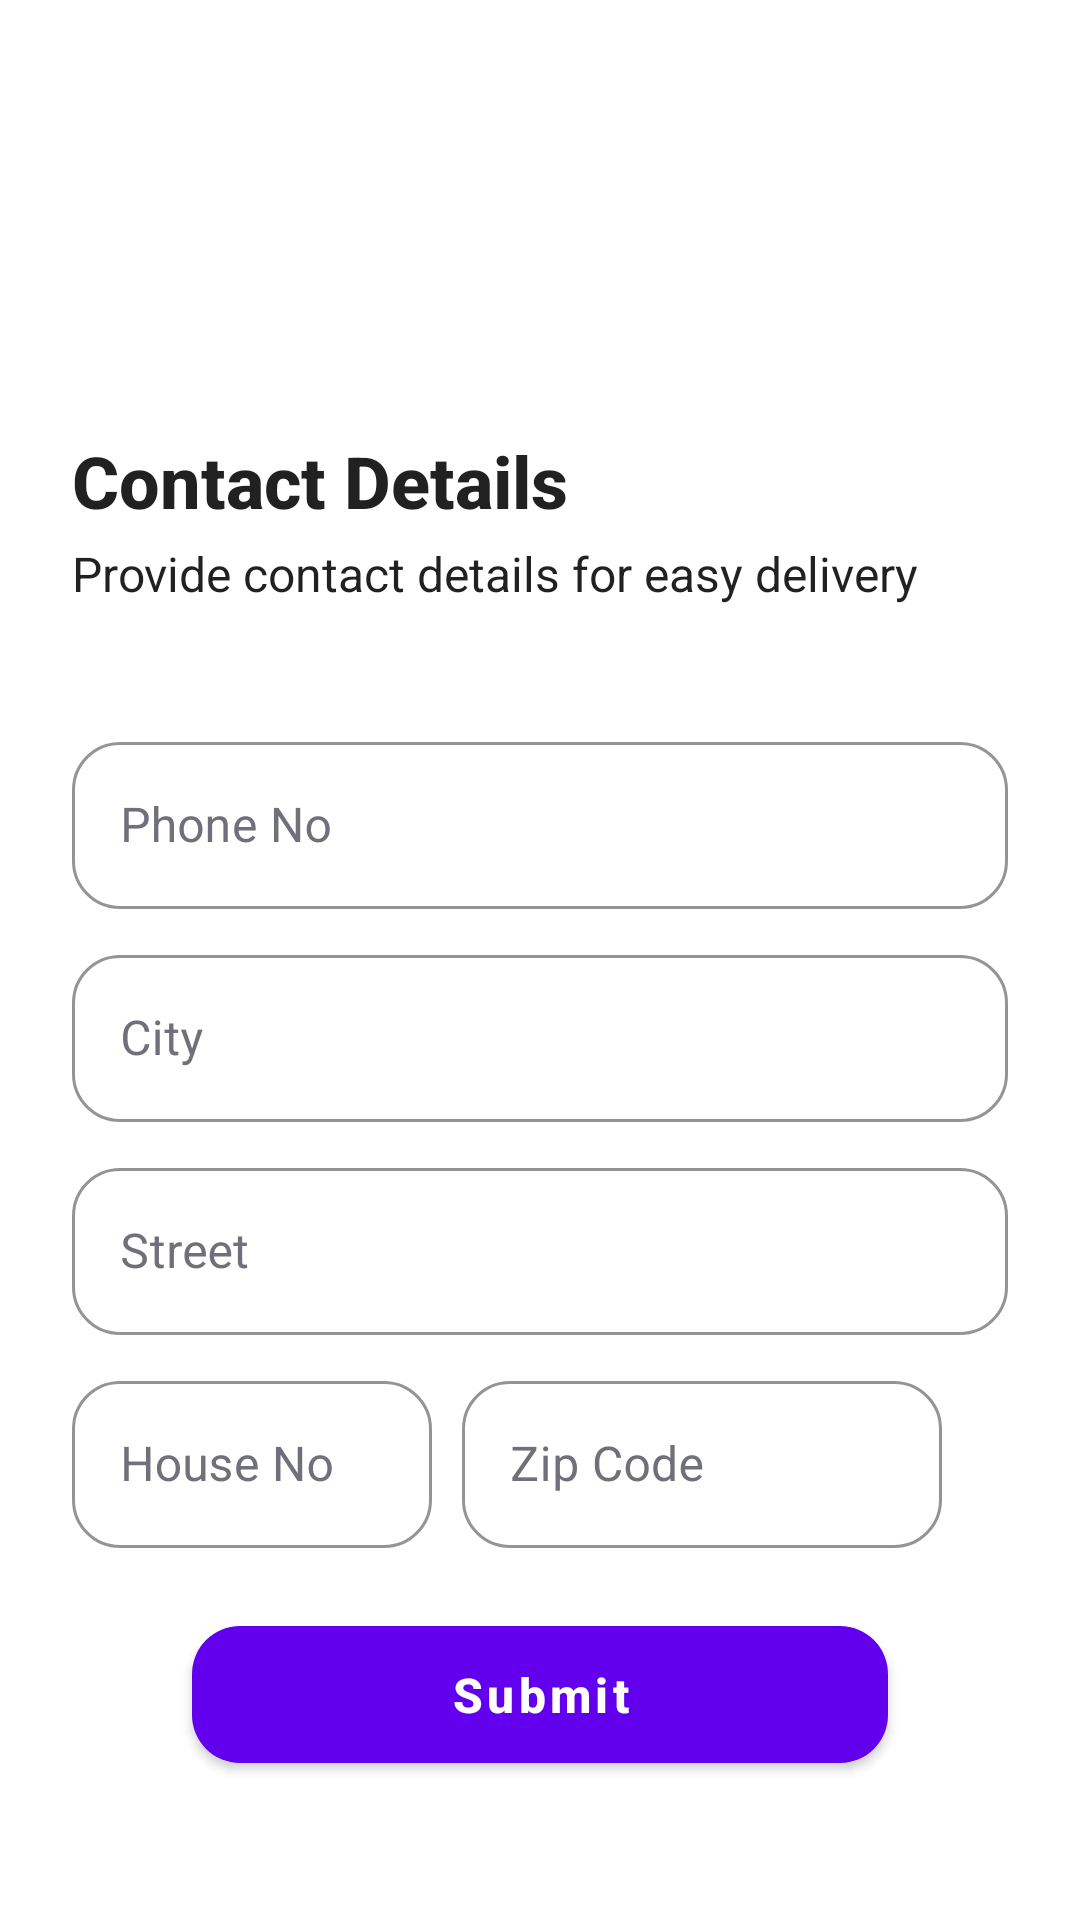

Layout XML and referenced resources for this Android screen:
<!-- AndroidManifest.xml: application theme Theme.Instantbuy -->
<!-- res/layout/activity_signup2.xml -->
<?xml version="1.0" encoding="utf-8"?>
<androidx.constraintlayout.widget.ConstraintLayout xmlns:android="http://schemas.android.com/apk/res/android"
    xmlns:app="http://schemas.android.com/apk/res-auto"
    xmlns:tools="http://schemas.android.com/tools"
    android:layout_width="match_parent"
    android:layout_height="match_parent"
    android:padding="24dp"
    tools:context=".presentation.activities.SignupActivity">

    <TextView
        android:id="@+id/txtSignup"
        android:layout_width="wrap_content"
        android:layout_height="wrap_content"
        android:text="Contact Details"
        android:textSize="24sp"
        android:textStyle="bold"
        android:textAppearance="@style/TextAppearance.AppCompat.Body2"
        android:layout_marginTop="120dp"
        app:layout_constraintTop_toTopOf="parent"
        app:layout_constraintStart_toStartOf="parent"/>

    <TextView
        android:id="@+id/txtsignupSub"
        android:layout_width="match_parent"
        android:layout_height="wrap_content"
        android:text="Provide contact details for easy delivery"
        app:layout_constraintTop_toBottomOf="@id/txtSignup"
        app:layout_constraintStart_toStartOf="@id/txtSignup"
        app:layout_constraintEnd_toEndOf="parent"
        android:textAppearance="@style/TextAppearance.AppCompat.Body1"
        android:textSize="16sp"
        android:layout_marginTop="4dp"/>

    <com.google.android.material.textfield.TextInputLayout
        android:id="@+id/txtPhone"
        android:layout_width="match_parent"
        android:layout_height="wrap_content"
        android:layout_marginTop="40dp"
        style="@style/CustomOutlinedBox"
        android:hint="Phone No"
        app:layout_constraintTop_toBottomOf="@id/txtsignupSub"
        app:boxCornerRadiusBottomEnd="@dimen/box_cnr_radius"
        app:boxCornerRadiusBottomStart="@dimen/box_cnr_radius"
        app:boxCornerRadiusTopEnd="@dimen/box_cnr_radius"
        app:boxCornerRadiusTopStart="@dimen/box_cnr_radius">
        <EditText
            android:id="@+id/edtPhone"
            android:layout_width="match_parent"
            android:layout_height="wrap_content"
            android:inputType="phone"
            android:maxLength="15" />
    </com.google.android.material.textfield.TextInputLayout>

    <com.google.android.material.textfield.TextInputLayout
        android:id="@+id/txtCity"
        android:layout_width="0dp"
        android:layout_height="wrap_content"
        style="@style/CustomOutlinedBox"
        android:hint="City"
        android:layout_marginTop="10dp"
        app:boxCornerRadiusBottomEnd="@dimen/box_cnr_radius"
        app:boxCornerRadiusBottomStart="@dimen/box_cnr_radius"
        app:boxCornerRadiusTopEnd="@dimen/box_cnr_radius"
        app:boxCornerRadiusTopStart="@dimen/box_cnr_radius"
        app:layout_constraintTop_toBottomOf="@id/txtPhone"
        app:layout_constraintStart_toStartOf="parent"
        app:layout_constraintEnd_toEndOf="parent">
        <EditText
            android:id="@+id/edtCity"
            android:layout_width="match_parent"
            android:layout_height="wrap_content"
            android:inputType="text"
            android:maxLength="40"
            android:maxLines="1" />
    </com.google.android.material.textfield.TextInputLayout>

    <com.google.android.material.textfield.TextInputLayout
        android:id="@+id/txtStreet"
        android:layout_width="match_parent"
        android:layout_height="wrap_content"
        style="@style/CustomOutlinedBox"
        android:hint="Street"
        android:layout_marginTop="10dp"
        app:boxCornerRadiusBottomEnd="@dimen/box_cnr_radius"
        app:boxCornerRadiusBottomStart="@dimen/box_cnr_radius"
        app:boxCornerRadiusTopEnd="@dimen/box_cnr_radius"
        app:boxCornerRadiusTopStart="@dimen/box_cnr_radius"
        app:layout_constraintTop_toBottomOf="@id/txtCity">
        <EditText
            android:id="@+id/edtStreet"
            android:layout_width="match_parent"
            android:layout_height="wrap_content"
            android:inputType="text"
            android:maxLength="40"
            android:maxLines="1" />
    </com.google.android.material.textfield.TextInputLayout>

    <com.google.android.material.textfield.TextInputLayout
        android:id="@+id/txtHouseNo"
        android:layout_width="120dp"
        android:layout_height="wrap_content"
        style="@style/CustomOutlinedBox"
        android:hint="House No"
        android:layout_marginTop="10dp"
        app:boxCornerRadiusBottomEnd="@dimen/box_cnr_radius"
        app:boxCornerRadiusBottomStart="@dimen/box_cnr_radius"
        app:boxCornerRadiusTopEnd="@dimen/box_cnr_radius"
        app:boxCornerRadiusTopStart="@dimen/box_cnr_radius"
        app:layout_constraintTop_toBottomOf="@id/txtStreet"
        app:layout_constraintStart_toStartOf="parent">
        <EditText
            android:id="@+id/edtHouseNo"
            android:layout_width="match_parent"
            android:layout_height="wrap_content"
            android:inputType="phone"
            android:ems="10"
            android:maxLength="4"
            android:maxLines="1"/>
    </com.google.android.material.textfield.TextInputLayout>

    <com.google.android.material.textfield.TextInputLayout
        android:id="@+id/txtZipcode"
        android:layout_width="160dp"
        android:layout_height="wrap_content"
        style="@style/CustomOutlinedBox"
        android:hint="Zip Code"
        app:layout_constraintTop_toTopOf="@id/txtHouseNo"
        app:layout_constraintStart_toEndOf="@id/txtHouseNo"
        android:layout_marginStart="10dp"
        app:boxCornerRadiusBottomEnd="@dimen/box_cnr_radius"
        app:boxCornerRadiusBottomStart="@dimen/box_cnr_radius"
        app:boxCornerRadiusTopEnd="@dimen/box_cnr_radius"
        app:boxCornerRadiusTopStart="@dimen/box_cnr_radius">
        <EditText
            android:id="@+id/edtZipcode"
            android:layout_width="match_parent"
            android:layout_height="wrap_content"
            android:inputType="phone"
            android:maxLength="15" />
    </com.google.android.material.textfield.TextInputLayout>

    <com.google.android.material.textfield.TextInputLayout
        android:id="@+id/txtUsername"
        android:layout_width="match_parent"
        android:layout_height="wrap_content"
        android:layout_marginTop="10dp"
        style="@style/CustomOutlinedBox"
        android:hint="Username"
        app:layout_constraintTop_toBottomOf="@id/txtPhone"
        app:boxCornerRadiusBottomEnd="@dimen/box_cnr_radius"
        app:boxCornerRadiusBottomStart="@dimen/box_cnr_radius"
        app:boxCornerRadiusTopEnd="@dimen/box_cnr_radius"
        app:boxCornerRadiusTopStart="@dimen/box_cnr_radius"/>

    <com.google.android.material.button.MaterialButton
        android:id="@+id/btnSubmit"
        android:layout_width="match_parent"
        android:layout_height="wrap_content"
        android:layout_marginTop="20dp"
        android:layout_marginStart="40dp"
        android:layout_marginEnd="40dp"
        android:paddingTop="@dimen/btn_padding"
        android:paddingBottom="@dimen/btn_padding"
        android:text="Submit"
        android:textAllCaps="false"
        android:textColor="@android:color/white"
        android:textSize="16sp"
        android:textStyle="bold"
        app:cornerRadius="16dp"
        app:layout_constraintTop_toBottomOf="@id/txtZipcode"
        app:layout_constraintEnd_toEndOf="parent"
        app:layout_constraintStart_toStartOf="parent"
        tools:layout_editor_absoluteY="475dp" />

</androidx.constraintlayout.widget.ConstraintLayout>
<!-- resources referenced by this layout -->
<resources>
  <dimen name="box_cnr_radius">16dp</dimen>
  <dimen name="btn_padding">12dp</dimen>
  <style name="CustomOutlinedBox" parent="Widget.MaterialComponents.TextInputLayout.OutlinedBox">
          <item name="boxStrokeColor">#70707A</item>
          <item name="hintTextColor">#70707A</item>
          <item name="android:textColorHint">#70707A</item>
      </style>
  <style name="Theme.Instantbuy" parent="Theme.MaterialComponents.DayNight.DarkActionBar">
          
          <item name="colorPrimary">@color/purple_500</item>
          <item name="colorPrimaryVariant">@color/purple_700</item>
          <item name="colorOnPrimary">@color/white</item>
          
          <item name="colorSecondary">@color/teal_200</item>
          <item name="colorSecondaryVariant">@color/teal_700</item>
          <item name="colorOnSecondary">@color/black</item>
          
          <item name="android:statusBarColor" tools:targetApi="l">?attr/colorPrimaryVariant</item>
          
      </style>
  <color name="purple_500">#FF6200EE</color>
  <color name="purple_700">#FF3700B3</color>
  <color name="white">#FFFFFFFF</color>
  <color name="teal_200">#FF03DAC5</color>
  <color name="teal_700">#FF018786</color>
  <color name="black">#FF000000</color>
</resources>
